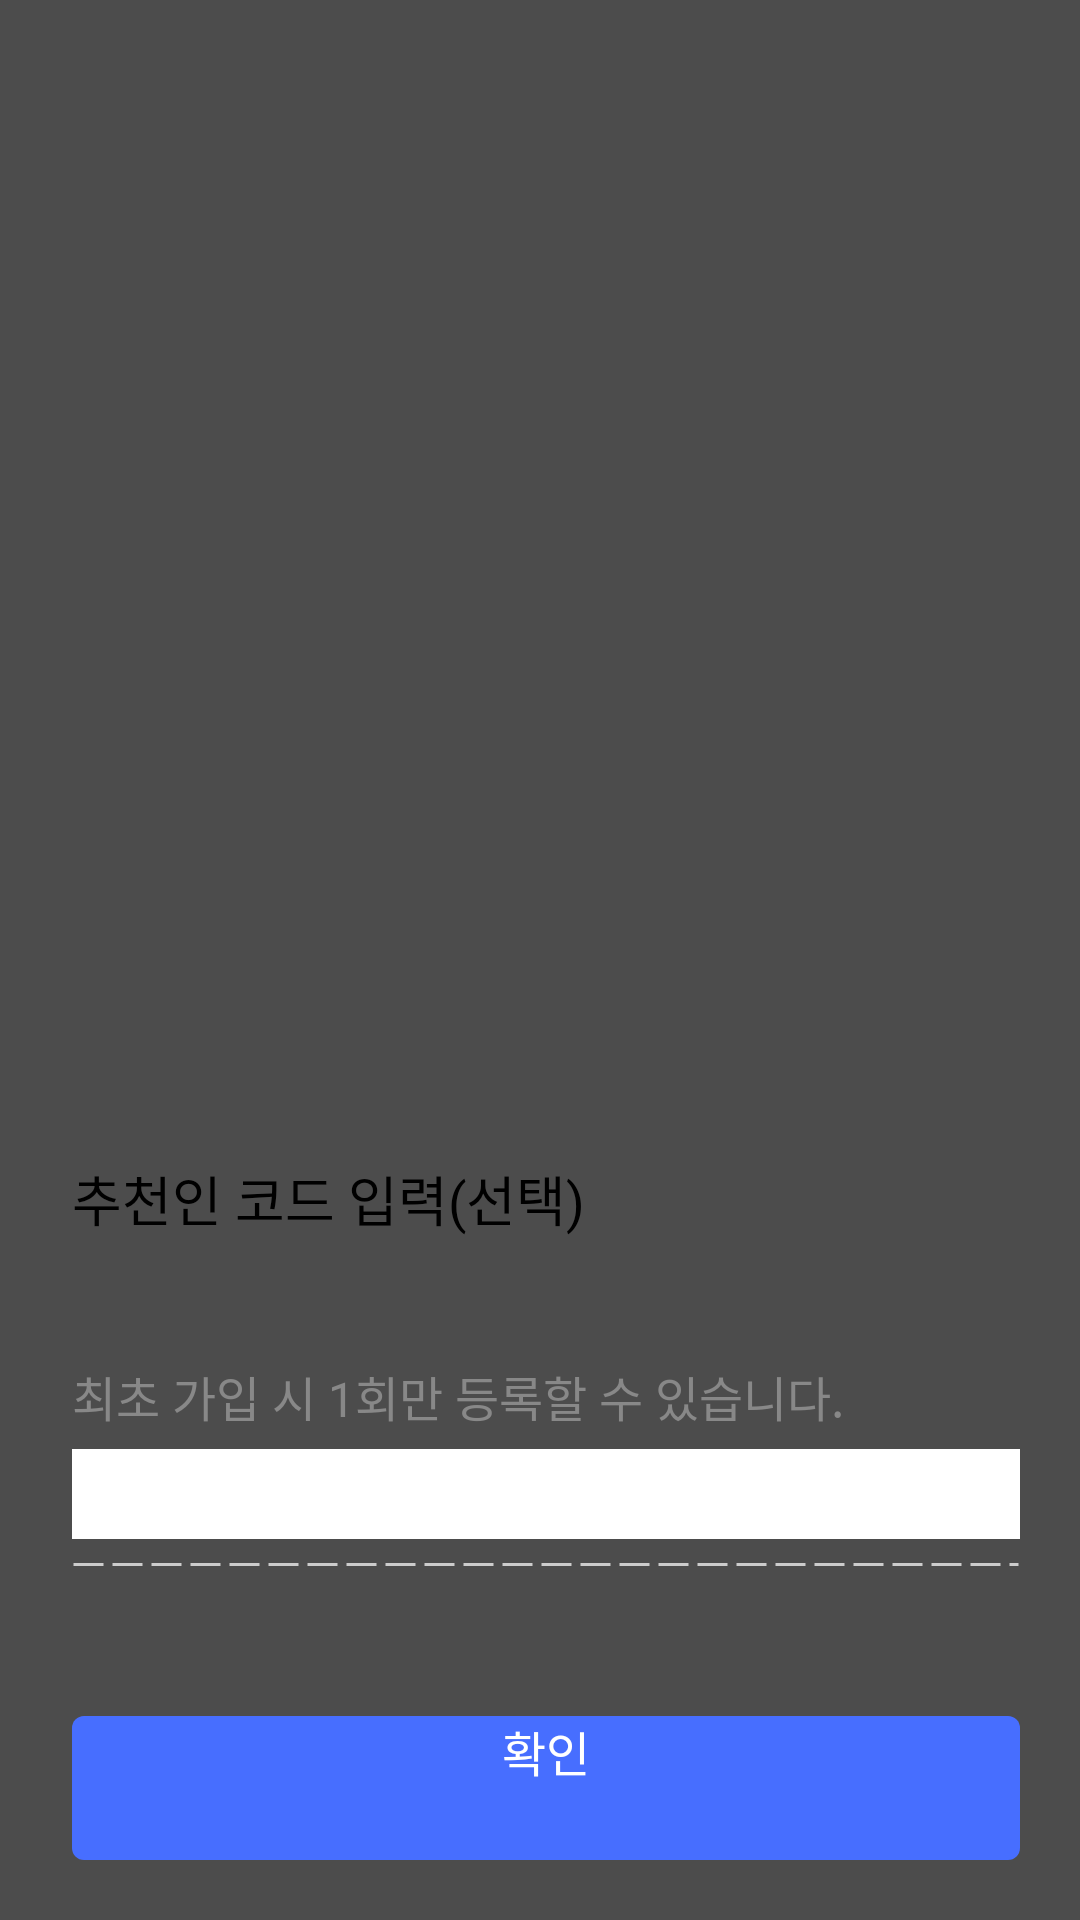

This screen was rendered from an Android layout file. Write that file and the resources it references.
<!-- AndroidManifest.xml: application theme Theme.BottomSheetDialog -->
<!-- res/layout/bottom_sheet_state_recommand.xml -->
<?xml version="1.0" encoding="utf-8"?>
<LinearLayout xmlns:android="http://schemas.android.com/apk/res/android"
    android:layout_width="match_parent"
    android:layout_height="match_parent"
    xmlns:app="http://schemas.android.com/apk/res-auto"
    android:background="#b3000000">

    <LinearLayout
        android:layout_width="match_parent"
        android:layout_height="wrap_content"
        android:orientation="vertical"
        android:layout_gravity="bottom"
        >

        <androidx.constraintlayout.widget.ConstraintLayout
            android:layout_width="match_parent"
            android:layout_height="wrap_content"
            android:background="@drawable/bottom_sheet_border"
            >

            <TextView
                android:layout_width="wrap_content"
                android:layout_height="wrap_content"
                android:layout_marginLeft="24dp"
                android:layout_marginTop="23dp"
                android:id="@+id/tv_desc_1"
                android:text="추천인 코드 입력(선택)"
                android:textStyle="normal"
                android:textSize="18dp"
                android:textColor="#000000"
                android:lineSpacingExtra="4dp"
                app:layout_constraintLeft_toLeftOf="parent"
                app:layout_constraintTop_toTopOf="parent"
                />

            <ImageView
                android:layout_width="24dp"
                android:layout_height="24dp"
                android:id="@+id/iv_close"
                android:src="@drawable/ic_baseline_close_24"
                android:layout_marginRight="20dp"
                app:layout_constraintTop_toTopOf="@id/tv_desc_1"
                app:layout_constraintRight_toRightOf="parent"
                />

            <TextView
                android:layout_width="0dp"
                android:layout_height="wrap_content"
                android:layout_marginTop="41dp"
                android:id="@+id/tv_desc_2"
                android:text="최초 가입 시 1회만 등록할 수 있습니다."
                android:textStyle="normal"
                android:textSize="16dp"
                android:textColor="#888888"
                android:lineSpacingExtra="6dp"
                app:layout_constraintRight_toRightOf="@id/iv_close"
                app:layout_constraintLeft_toLeftOf="@id/tv_desc_1"
                app:layout_constraintTop_toBottomOf="@id/tv_desc_1"
                />

            <EditText
                android:layout_width="0dp"
                android:layout_height="30dp"
                android:background="#ffffff"
                android:id="@+id/et_code"
                android:inputType="textMultiLine"
                android:layout_marginTop="6dp"
                app:layout_constraintTop_toBottomOf="@id/tv_desc_2"
                app:layout_constraintLeft_toLeftOf="@id/tv_desc_1"
                app:layout_constraintRight_toRightOf="@id/iv_close"
                />

            <ImageView
                android:layout_width="0dp"
                android:layout_height="5dp"
                android:src="@drawable/dash_line"
                android:layerType="software"
                android:layout_marginTop="6dp"
                android:id="@+id/v_line"
                app:layout_constraintTop_toBottomOf="@id/et_code"
                app:layout_constraintLeft_toLeftOf="@id/et_code"
                app:layout_constraintRight_toRightOf="@id/et_code"/>


            <Button
                android:layout_width="0dp"
                android:layout_height="48dp"
                android:layout_marginTop="48dp"
                android:layout_marginBottom="20dp"
                android:id="@+id/btn_identity"
                android:text="확인"
                android:textStyle="normal"
                android:textSize="16dp"
                android:textColor="#ffffff"
                android:gravity="center_horizontal"
                android:background="@drawable/btn_border"
                app:layout_constraintTop_toBottomOf="@id/v_line"
                app:layout_constraintLeft_toLeftOf="@id/v_line"
                app:layout_constraintRight_toRightOf="@id/v_line"
                app:layout_constraintBottom_toBottomOf="parent"
                />

        </androidx.constraintlayout.widget.ConstraintLayout>

    </LinearLayout>

</LinearLayout>
<!-- resources referenced by this layout -->
<resources>
  <!-- drawable btn_border (drawable) -->
  <?xml version="1.0" encoding="utf-8"?>
  <shape xmlns:android="http://schemas.android.com/apk/res/android"
      android:shape="rectangle">
      <solid android:color="#476eff" />
      <corners
          android:radius="4dp"/>
  </shape>
  <!-- drawable dash_line (drawable) -->
  <?xml version="1.0" encoding="utf-8"?>
  <shape xmlns:android="http://schemas.android.com/apk/res/android"
      android:shape="line">
  
      <stroke
          android:color="#cccccc"
          android:width="1dp"
          android:dashGap="3dp"
          android:dashWidth="10dp" />
  
  </shape>
</resources>
